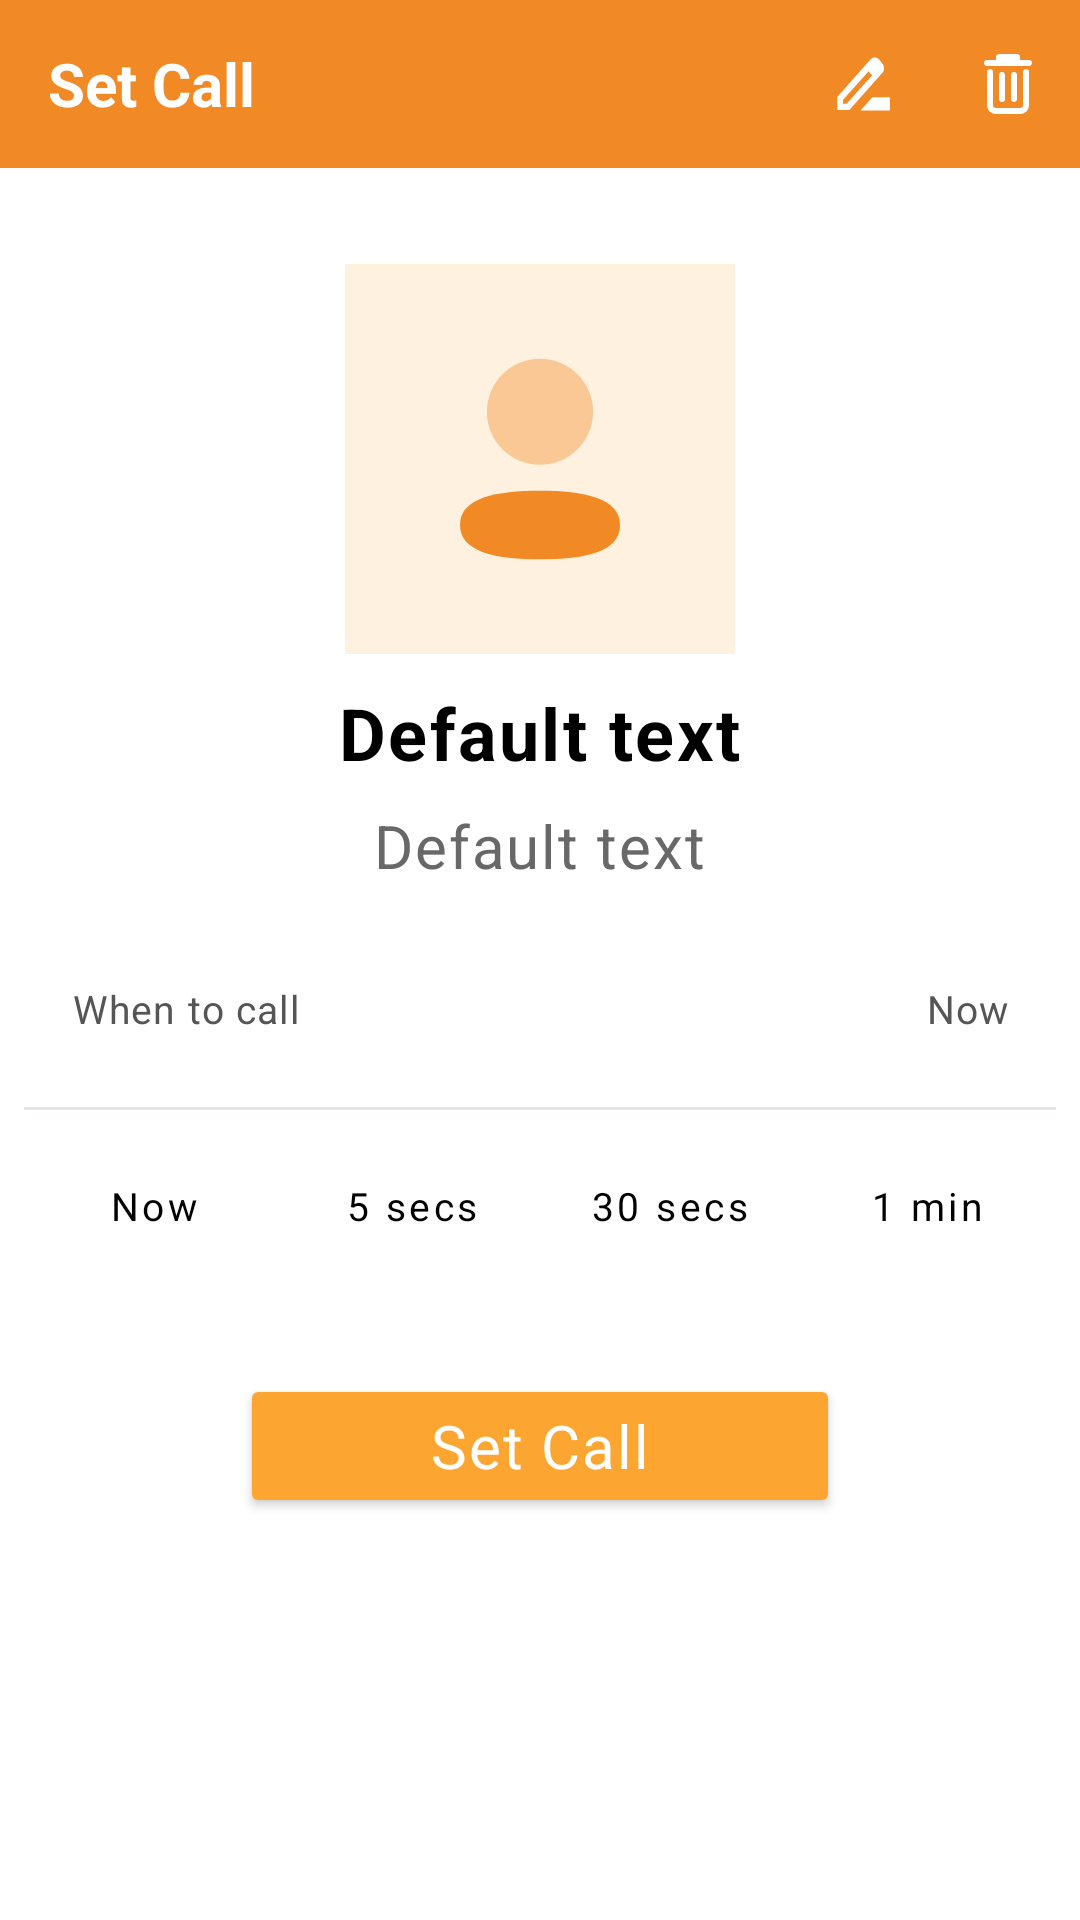

This screen was rendered from an Android layout file. Write that file and the resources it references.
<!-- AndroidManifest.xml: application theme Theme.PrankSounds -->
<!-- res/layout/fragment_setup_call.xml -->
<?xml version="1.0" encoding="utf-8"?>
<layout xmlns:android="http://schemas.android.com/apk/res/android"
    xmlns:app="http://schemas.android.com/apk/res-auto"
    xmlns:tools="http://schemas.android.com/tools">

    <data>

        <variable
            name="viewModel"
            type="com.hola360.pranksounds.ui.callscreen.setcall.SetupCallViewModel" />

        <import type="android.view.View" />

        <import type="com.hola360.pranksounds.ui.callscreen.setcall.WaitCallPeriod" />
    </data>

    <androidx.constraintlayout.widget.ConstraintLayout
        android:layout_width="match_parent"
        android:layout_height="match_parent"
        android:orientation="vertical"
        tools:context=".ui.callscreen.addcallscreen.AddCallScreenFragment">

        <androidx.appcompat.widget.Toolbar
            android:id="@+id/tbSetupCallScreen"
            android:layout_width="match_parent"
            android:layout_height="wrap_content"
            android:background="@color/design_color"
            app:layout_constraintStart_toStartOf="parent"
            app:layout_constraintTop_toTopOf="parent"
            app:menu="@menu/setup_call_menu"
            app:navigationIcon="@drawable/ic_baseline_arrow_back"
            app:title="@string/set_call"
            app:titleTextAppearance="@style/Theme.PrankSounds.ToolbarTextAppearance"
            app:titleTextColor="@color/white" />

        <FrameLayout
            android:layout_width="match_parent"
            android:layout_height="0dp"
            app:layout_constraintBottom_toBottomOf="parent"
            app:layout_constraintTop_toBottomOf="@+id/tbSetupCallScreen">

            <LinearLayout
                android:layout_width="match_parent"
                android:layout_height="match_parent"
                android:orientation="vertical"
                tools:ignore="UselessParent">

                <ImageView
                    android:id="@+id/imgAvatar"
                    android:layout_width="130dp"
                    android:layout_height="130dp"
                    android:layout_gravity="center"
                    android:layout_marginTop="@dimen/dp_32"
                    android:contentDescription="@string/app_name"
                    android:src="@drawable/img_avatar_default"
                    app:layout_constraintStart_toStartOf="parent"
                    app:layout_constraintTop_toTopOf="parent" />

                <TextView
                    android:id="@+id/tvCallerName"
                    android:layout_width="wrap_content"
                    android:layout_height="wrap_content"
                    android:layout_gravity="center_horizontal"
                    android:layout_marginHorizontal="@dimen/dp_24"
                    android:layout_marginTop="@dimen/dp_10"
                    android:ellipsize="end"
                    android:maxLines="1"
                    android:text="@string/default_text"
                    android:textAppearance="?textAppearanceBody1"
                    android:textColor="@color/black"
                    android:textSize="24sp"
                    android:textStyle="bold" />

                <TextView
                    android:ellipsize="end"
                    android:id="@+id/tvPhoneNumber"
                    android:layout_width="wrap_content"
                    android:layout_height="wrap_content"
                    android:layout_gravity="center_horizontal"
                    android:layout_marginHorizontal="@dimen/dp_10"
                    android:layout_marginTop="@dimen/dp_8"
                    android:maxLines="1"
                    android:text="@string/default_text"
                    android:textAppearance="?textAppearanceBody1"
                    android:textColor="@color/phone_number_color"
                    android:textSize="20sp" />

                <LinearLayout
                    android:layout_width="match_parent"
                    android:layout_height="wrap_content"
                    android:layout_marginHorizontal="@dimen/dp_24"
                    android:layout_marginTop="@dimen/dp_32"
                    android:orientation="horizontal"
                    android:weightSum="2">

                    <TextView
                        android:layout_width="wrap_content"
                        android:layout_height="wrap_content"
                        android:layout_gravity="center_horizontal"
                        android:layout_weight="1"
                        android:gravity="left"
                        android:text="@string/when_to_call"
                        android:textAppearance="?textAppearanceBody1"
                        android:textColor="@color/when_to_call"
                        android:textSize="@dimen/text_secondary" />

                    <TextView
                        android:id="@+id/tvPeriod"
                        android:layout_width="wrap_content"
                        android:layout_height="wrap_content"
                        android:layout_gravity="center_horizontal"
                        android:layout_weight="1"
                        android:gravity="right"
                        android:text="@string/now"
                        android:textAppearance="?textAppearanceBody1"
                        android:textColor="@color/when_to_call"
                        android:textSize="@dimen/text_secondary" />

                </LinearLayout>

                <View
                    android:layout_width="match_parent"
                    android:layout_height="1dp"
                    android:layout_marginHorizontal="@dimen/dp_8"
                    android:layout_marginTop="@dimen/dp_24"
                    android:background="@color/fence"

                    android:src="@color/black" />

                <LinearLayout
                    android:layout_width="match_parent"
                    android:layout_height="wrap_content"
                    android:layout_marginHorizontal="@dimen/dp_8"
                    android:layout_marginTop="@dimen/dp_8"
                    android:checkedButton="@id/btnOneMinute"
                    android:orientation="horizontal"
                    android:weightSum="4">

                    <Button
                        android:id="@+id/btnNow"
                        style="@style/OutlinedButton"
                        android:layout_width="wrap_content"
                        android:layout_height="wrap_content"
                        android:layout_marginHorizontal="@dimen/dp_2"
                        android:layout_weight="1"
                        android:padding="0dp"
                        android:text="@string/now"
                        android:textAllCaps="false"
                        android:textColor="@color/black"
                        android:textSize="@dimen/text_secondary" />

                    <Button
                        android:id="@+id/btnFiveSeconds"
                        style="@style/OutlinedButton"
                        android:layout_width="wrap_content"
                        android:layout_height="wrap_content"
                        android:layout_marginHorizontal="@dimen/dp_2"
                        android:layout_weight="1"
                        android:padding="0dp"
                        android:text="@string/five_seconds"
                        android:textAllCaps="false"
                        android:textColor="@color/black"
                        android:textSize="@dimen/text_secondary" />

                    <Button
                        android:id="@+id/btnThirtySeconds"
                        style="@style/OutlinedButton"
                        android:layout_width="wrap_content"
                        android:layout_height="wrap_content"
                        android:layout_marginHorizontal="@dimen/dp_2"
                        android:layout_weight="1"
                        android:padding="0dp"
                        android:text="@string/thirty_seconds"
                        android:textAllCaps="false"
                        android:textColor="@color/black"
                        android:textSize="@dimen/text_secondary" />

                    <Button
                        android:id="@+id/btnOneMinute"
                        style="@style/OutlinedButton"
                        android:layout_width="wrap_content"
                        android:layout_height="wrap_content"
                        android:layout_marginHorizontal="@dimen/dp_2"
                        android:layout_weight="1"
                        android:padding="0dp"
                        android:text="@string/one_minute"
                        android:textAllCaps="false"
                        android:textColor="@color/black"
                        android:textSize="@dimen/text_secondary" />
                </LinearLayout>

                <Button
                    android:id="@+id/btnSetCall"
                    style="@style/TextAppearance.AppCompat.Widget.Button.Borderless.Colored"
                    android:layout_width="200dp"
                    android:layout_height="wrap_content"
                    android:layout_gravity="center"
                    android:layout_marginTop="@dimen/dp_32"
                    android:backgroundTint="@color/set_call_button"
                    android:paddingVertical="@dimen/dp_8"
                    android:text="@string/set_call"
                    android:textAllCaps="false"
                    android:textAppearance="?textAppearanceBody1"
                    android:textColor="@color/white"
                    android:textSize="20sp"
                    android:textStyle="normal" />
            </LinearLayout>


        </FrameLayout>

    </androidx.constraintlayout.widget.ConstraintLayout>
</layout>
<!-- resources referenced by this layout -->
<resources>
  <color name="black">#FF000000</color>
  <color name="design_color">#F18924</color>
  <color name="fence">#E8E2E2</color>
  <color name="phone_number_color">#686868</color>
  <color name="set_call_button">#FCA631</color>
  <color name="when_to_call">#555555</color>
  <color name="white">#FFFFFFFF</color>
  <dimen name="dp_10">10dp</dimen>
  <dimen name="dp_2">2dp</dimen>
  <dimen name="dp_24">24dp</dimen>
  <dimen name="dp_32">32dp</dimen>
  <dimen name="dp_8">8dp</dimen>
  <dimen name="text_secondary">13sp</dimen>
  <!-- drawable img_avatar_default (drawable) -->
  <vector xmlns:android="http://schemas.android.com/apk/res/android"
      android:width="78dp"
      android:height="78dp"
      android:viewportWidth="78"
      android:viewportHeight="78">
    <path
        android:pathData="M0,0h78v78h-78z"
        android:fillColor="#fef1df"/>
    <path
        android:pathData="M39,45.37c-8.66,0 -16,1.37 -16,6.83S30.3,59.07 39,59.07s16,-1.36 16,-6.82S47.71,45.37 39,45.37Z"
        android:fillColor="#f18924"/>
    <path
        android:pathData="M39,40.17A10.62,10.62 0,1 0,28.38 29.55,10.58 10.58,0 0,0 39,40.17Z"
        android:strokeAlpha="0.4"
        android:fillColor="#f18924"
        android:fillAlpha="0.4"/>
  </vector>
  <string name="app_name">Prank Sounds</string>
  <string name="default_text">Default text</string>
  <string name="five_seconds">5 secs</string>
  <string name="now">Now</string>
  <string name="one_minute">1 min</string>
  <string name="set_call">Set Call</string>
  <string name="thirty_seconds">30 secs</string>
  <string name="when_to_call">When to call</string>
  <style name="OutlinedButton" parent="Widget.MaterialComponents.Button.TextButton">
          <item name="android:paddingLeft">1dp</item>
          <item name="android:paddingRight">1dp</item>
          <item name="android:radius">2dp</item>
          <item name="strokeColor">#FEB850</item>
          <item name="strokeWidth">1dp</item>
      </style>
  <style name="Theme.PrankSounds.ToolbarTextAppearance" parent="TextAppearance.AppCompat">
          <item name="android:textStyle">bold</item>
          <item name="android:textSize">20sp</item>
          <item name="android:textColor">@color/white</item>
      </style>
  <style name="Theme.PrankSounds" parent="Theme.MaterialComponents.Light.NoActionBar">
          
          <item name="colorPrimary">@color/design_color</item>
          <item name="colorPrimaryVariant">@color/policy_start_button</item>
          <item name="colorOnPrimary">@color/white</item>
          
          <item name="colorSecondary">@color/teal_200</item>
          <item name="colorSecondaryVariant">@color/teal_700</item>
          <item name="colorOnSecondary">@color/black</item>
          
          <item name="android:statusBarColor" tools:targetApi="l">@color/policy_start_button</item>
          
          <item name="fontFamily">@font/roboto_regular</item>
          <item name="bottomSheetDialogTheme">@style/CustomBottomSheetDialog</item>
  
          <item name="android:forceDarkAllowed" tools:targetApi="q">false</item>
      </style>
  <color name="policy_start_button">#FCA631</color>
  <color name="teal_200">#FF03DAC5</color>
  <color name="teal_700">#FF018786</color>
  <style name="CustomBottomSheetDialog" parent="@style/ThemeOverlay.MaterialComponents.BottomSheetDialog">
          <item name="bottomSheetStyle">@style/CustomBottomSheet</item>
      </style>
  <style name="CustomBottomSheet" parent="Widget.MaterialComponents.BottomSheet">
          <item name="shapeAppearanceOverlay">@style/CustomShapeAppearanceBottomSheetDialog</item>
      </style>
  <style name="CustomShapeAppearanceBottomSheetDialog" parent="">
          <item name="cornerFamily">rounded</item>
          <item name="cornerSizeTopRight">24dp</item>
          <item name="cornerSizeTopLeft">24dp</item>
          <item name="cornerSizeBottomRight">0dp</item>
          <item name="cornerSizeBottomLeft">0dp</item>
      </style>
</resources>
